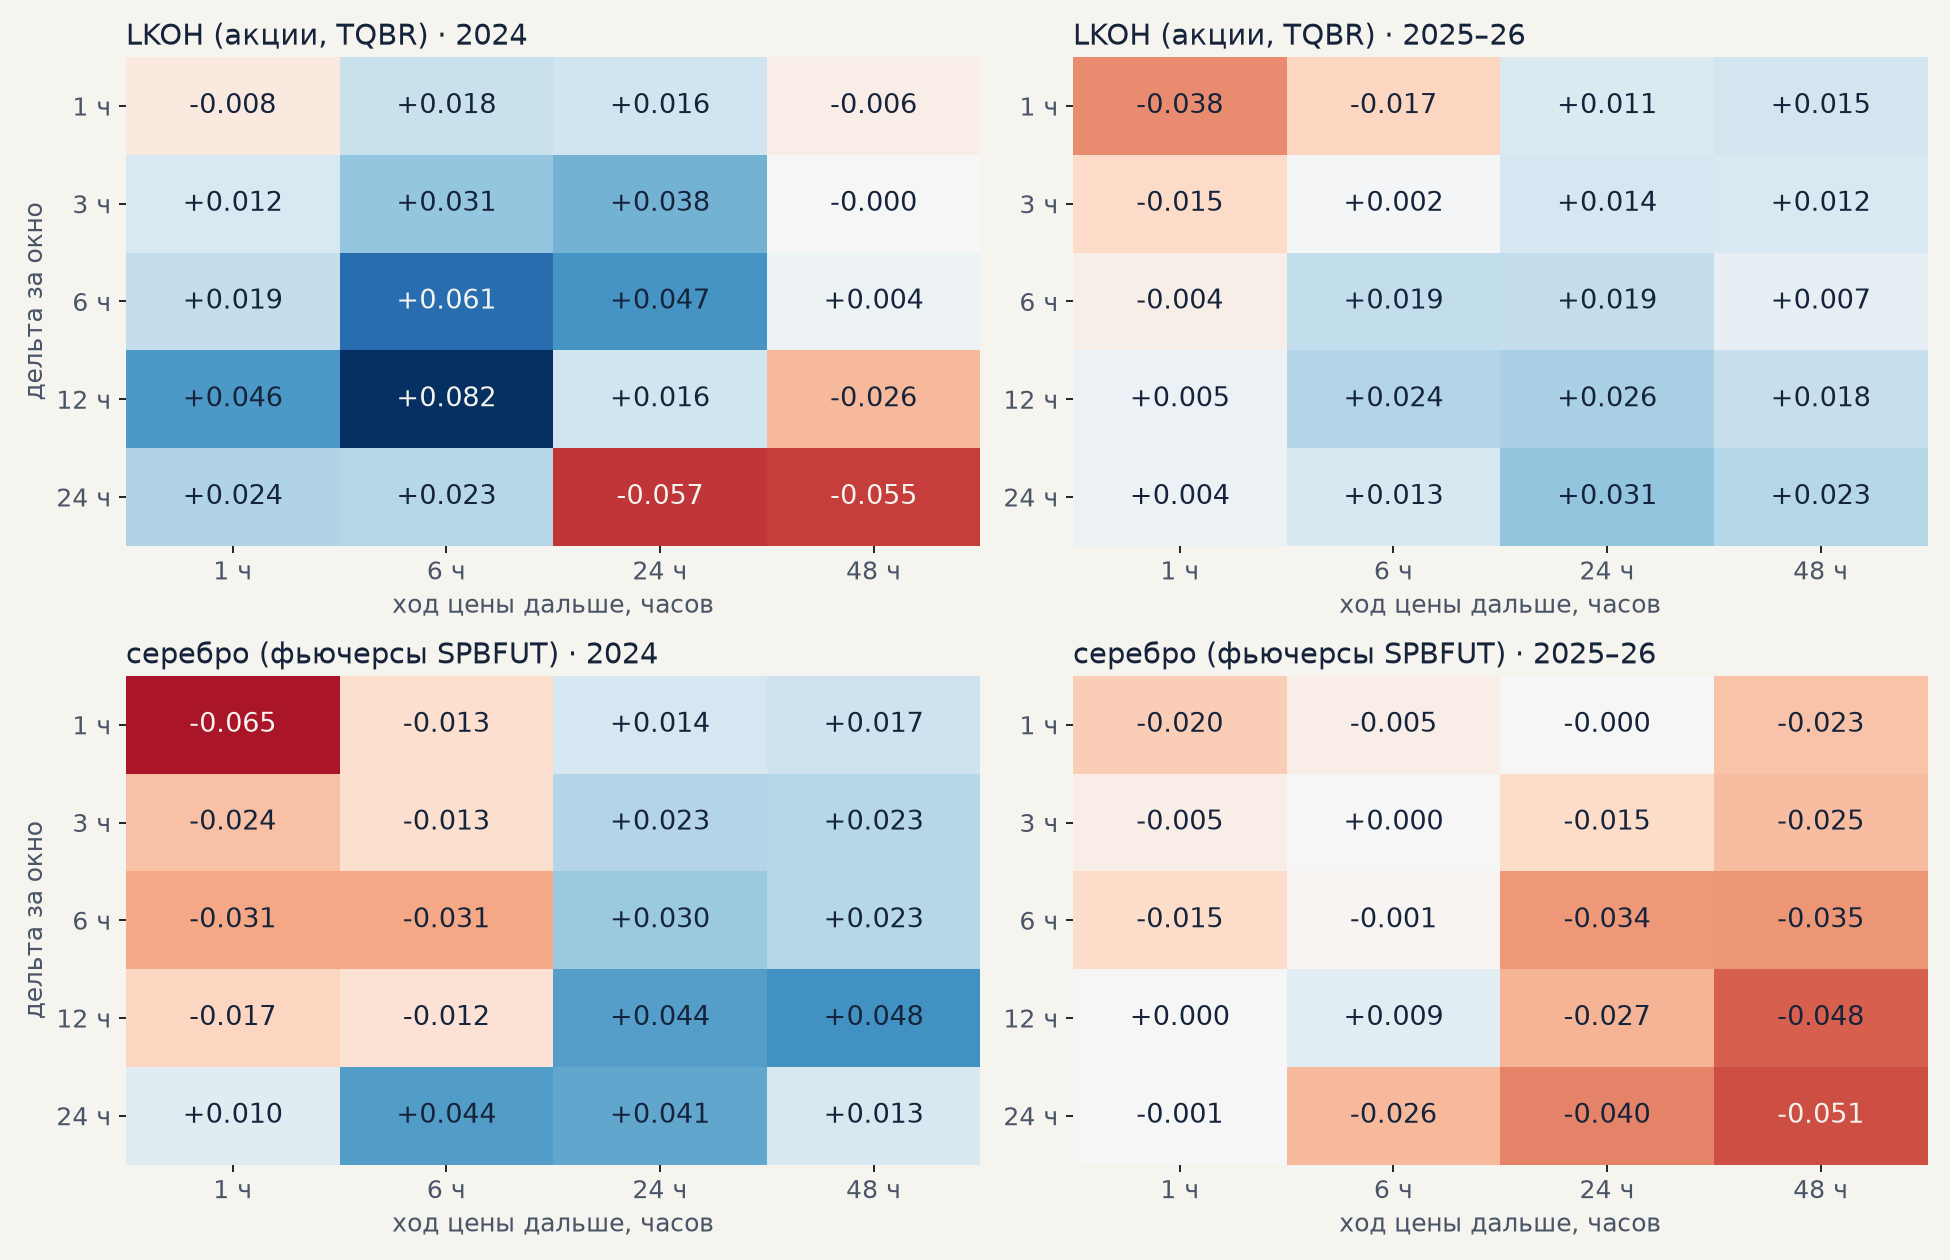

The data file committed next to this chart (first rows):
инструмент, период, окно_ч, вперёд_ч, IC, n, крупных, ход_в_сторону_дельты_%, t
lkoh, 2024, 1, 1, -0.007681, 3737, 211, 0.02359, 0.9081
lkoh, 2024, 1, 6, 0.01754, 3737, 211, -0.01341, -0.4287
lkoh, 2024, 1, 24, 0.01585, 3737, 211, -0.1011, -0.2816
lkoh, 2024, 1, 48, -0.005603, 3737, 211, -0.2777, -1.549
lkoh, 2024, 3, 1, 0.01227, 3735, 248, 0.008267, 0.35
lkoh, 2024, 3, 6, 0.03099, 3735, 248, -0.02496, 0.08869
lkoh, 2024, 3, 24, 0.03763, 3735, 248, -0.1905, -0.5436
lkoh, 2024, 3, 48, -2.257552941105871e-05, 3735, 248, -0.45, -1.319
lkoh, 2024, 6, 1, 0.01879, 3732, 249, 0.007958, 0.3627
lkoh, 2024, 6, 6, 0.06092, 3732, 249, 0.04283, 0.996
lkoh, 2024, 6, 24, 0.04724, 3732, 249, -0.1896, -0.1803
lkoh, 2024, 6, 48, 0.003942, 3732, 249, -0.5837, -0.1307
lkoh, 2024, 12, 1, 0.04578, 3726, 290, 7.868159098103727e-05, 0.004068
lkoh, 2024, 12, 6, 0.08179, 3726, 290, -0.03698, -0.6621
lkoh, 2024, 12, 24, 0.01578, 3726, 290, -0.3698, -1.768
lkoh, 2024, 12, 48, -0.0258, 3726, 290, -0.6533, -2.201
lkoh, 2024, 24, 1, 0.02407, 3714, 359, -0.009941, -0.5541
lkoh, 2024, 24, 6, 0.02253, 3714, 359, -0.07945, -1.606
lkoh, 2024, 24, 24, -0.05706, 3714, 359, -0.5522, -5.63
lkoh, 2024, 24, 48, -0.05548, 3714, 359, -0.7389, -4.346
lkoh, 2025–26, 1, 1, -0.03768, 7734, 421, 0.02848, 1.372
lkoh, 2025–26, 1, 6, -0.01734, 7729, 420, 0.06735, 0.1944
lkoh, 2025–26, 1, 24, 0.01146, 7711, 419, 0.08797, 1.368
lkoh, 2025–26, 1, 48, 0.01477, 7687, 419, 0.1896, -0.5342
lkoh, 2025–26, 3, 1, -0.01527, 7734, 475, 0.02809, 1.445
lkoh, 2025–26, 3, 6, 0.001683, 7729, 475, 0.06547, 0.7853
lkoh, 2025–26, 3, 24, 0.01409, 7711, 475, 0.1828, 1.618
lkoh, 2025–26, 3, 48, 0.01204, 7687, 475, 0.3663, -0.8737
lkoh, 2025–26, 6, 1, -0.004484, 7734, 517, 0.0364, 2.049
lkoh, 2025–26, 6, 6, 0.0194, 7729, 517, 0.08693, 2.236
lkoh, 2025–26, 6, 24, 0.01902, 7711, 517, 0.3119, 1.812
lkoh, 2025–26, 6, 48, 0.00681, 7687, 517, 0.4708, 2.021
lkoh, 2025–26, 12, 1, 0.004906, 7734, 576, 0.02241, 1.484
lkoh, 2025–26, 12, 6, 0.02374, 7729, 576, 0.09822, 3.178
lkoh, 2025–26, 12, 24, 0.0262, 7711, 576, 0.1718, 1.842
lkoh, 2025–26, 12, 48, 0.01813, 7687, 576, 0.4136, 2.355
lkoh, 2025–26, 24, 1, 0.004439, 7734, 650, 0.02399, 1.721
lkoh, 2025–26, 24, 6, 0.01251, 7729, 650, 0.04718, 1.481
lkoh, 2025–26, 24, 24, 0.03132, 7711, 650, 0.1089, 1.685
lkoh, 2025–26, 24, 48, 0.02282, 7687, 650, 0.2989, 2.708
silver_fut, 2024, 1, 1, -0.06531, 3815, 214, -0.03157, -0.9201
silver_fut, 2024, 1, 6, -0.01331, 3791, 209, -0.01619, 0.2023
silver_fut, 2024, 1, 24, 0.01399, 3737, 209, 0.1392, 0.7657
silver_fut, 2024, 1, 48, 0.01675, 3647, 204, 0.2758, -0.2093
silver_fut, 2024, 3, 1, -0.02365, 3813, 263, 0.06634, 2.277
silver_fut, 2024, 3, 6, -0.01302, 3789, 257, 0.06209, 0.05775
silver_fut, 2024, 3, 24, 0.02347, 3735, 258, 0.413, 0.2364
silver_fut, 2024, 3, 48, 0.0225, 3645, 256, 0.2963, 0.03481
silver_fut, 2024, 6, 1, -0.03075, 3810, 291, 0.0006728, 0.02577
silver_fut, 2024, 6, 6, -0.03072, 3786, 291, 0.05912, 1.057
silver_fut, 2024, 6, 24, 0.02972, 3732, 291, 0.3748, 1.087
silver_fut, 2024, 6, 48, 0.0228, 3642, 290, 0.2622, 1.199
silver_fut, 2024, 12, 1, -0.01703, 3804, 295, 0.0211, 0.84
silver_fut, 2024, 12, 6, -0.01187, 3780, 295, -0.007532, -0.1156
silver_fut, 2024, 12, 24, 0.04436, 3726, 294, 0.09248, 0.5005
silver_fut, 2024, 12, 48, 0.04833, 3636, 291, 0.08318, -0.01366
silver_fut, 2024, 24, 1, 0.009902, 3792, 242, -0.01984, -0.7013
silver_fut, 2024, 24, 6, 0.04443, 3768, 242, -0.07051, -1.012
silver_fut, 2024, 24, 24, 0.04139, 3714, 241, -0.1102, -0.7512
silver_fut, 2024, 24, 48, 0.01283, 3625, 241, -0.1314, -0.832
... 20 more rows
